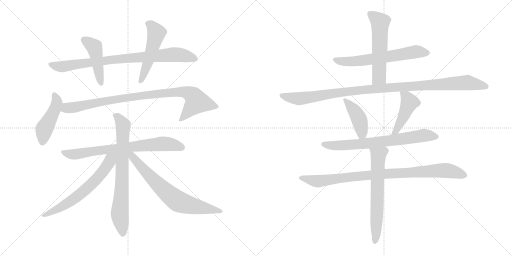
t = 0.00 s
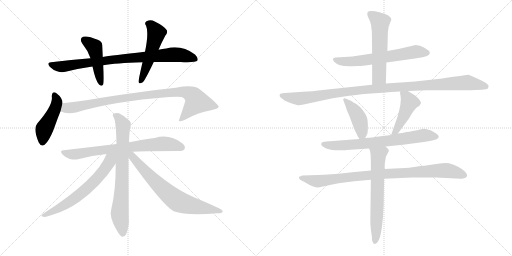
t = 2.70 s
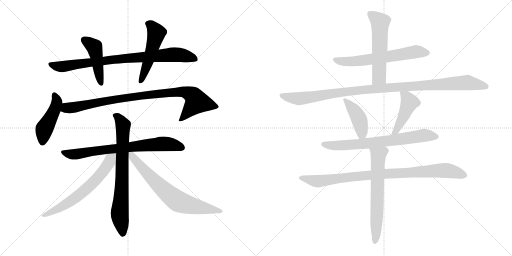
t = 5.41 s
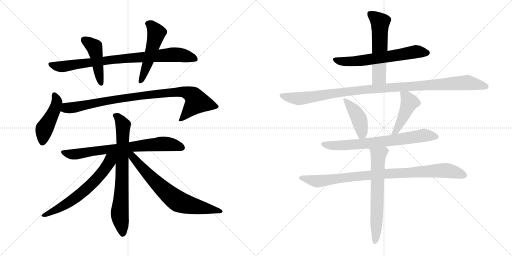
t = 8.11 s
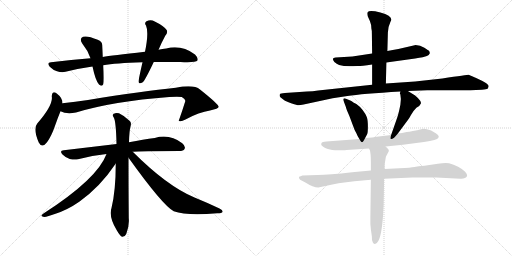
t = 10.82 s
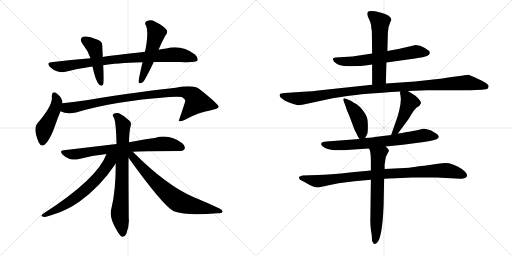
t = 13.52 s

The animated SVG that drew these frames (rendered in a browser with its animation timeline set to each time). Animation: 17 CSS @keyframes rules; one cycle of 13.52 s.

<svg version="1.1" viewBox="0 0 2048 1024" xmlns="http://www.w3.org/2000/svg">
  <g stroke="lightgray" stroke-dasharray="1,1" stroke-width="1" transform="scale(4, 4)">
    <line x1="0" y1="0" x2="256" y2="256"></line>
    <line x1="256" y1="0" x2="0" y2="256"></line>
    <line x1="128" y1="0" x2="128" y2="256"></line>
    <line x1="0" y1="128" x2="256" y2="128"></line>
    <line x1="256" y1="0" x2="512" y2="256"></line>
    <line x1="512" y1="0" x2="256" y2="256"></line>
    <line x1="384" y1="0" x2="384" y2="256"></line>
    <line x1="256" y1="128" x2="512" y2="128"></line>
  </g>
<g transform="scale(1, -1) translate(0, -850)">
   <style type="text/css">
    @keyframes keyframes0 {
      from {
       stroke: black;
       stroke-dashoffset: 843;
       stroke-width: 128;
       }
       73% {
       animation-timing-function: step-end;
       stroke: black;
       stroke-dashoffset: 0;
       stroke-width: 128;
       }
       to {
       stroke: black;
       stroke-width: 1024;
       }
       }
       #make-me-a-hanzi-animation-0 {
         animation: keyframes0 0.936035s both;
         animation-delay: 0.000000s;
         animation-timing-function: linear;
       }
    @keyframes keyframes1 {
      from {
       stroke: black;
       stroke-dashoffset: 452;
       stroke-width: 128;
       }
       60% {
       animation-timing-function: step-end;
       stroke: black;
       stroke-dashoffset: 0;
       stroke-width: 128;
       }
       to {
       stroke: black;
       stroke-width: 1024;
       }
       }
       #make-me-a-hanzi-animation-1 {
         animation: keyframes1 0.617839s both;
         animation-delay: 0.936035s;
         animation-timing-function: linear;
       }
    @keyframes keyframes2 {
      from {
       stroke: black;
       stroke-dashoffset: 512;
       stroke-width: 128;
       }
       63% {
       animation-timing-function: step-end;
       stroke: black;
       stroke-dashoffset: 0;
       stroke-width: 128;
       }
       to {
       stroke: black;
       stroke-width: 1024;
       }
       }
       #make-me-a-hanzi-animation-2 {
         animation: keyframes2 0.666667s both;
         animation-delay: 1.553874s;
         animation-timing-function: linear;
       }
    @keyframes keyframes3 {
      from {
       stroke: black;
       stroke-dashoffset: 456;
       stroke-width: 128;
       }
       60% {
       animation-timing-function: step-end;
       stroke: black;
       stroke-dashoffset: 0;
       stroke-width: 128;
       }
       to {
       stroke: black;
       stroke-width: 1024;
       }
       }
       #make-me-a-hanzi-animation-3 {
         animation: keyframes3 0.621094s both;
         animation-delay: 2.220541s;
         animation-timing-function: linear;
       }
    @keyframes keyframes4 {
      from {
       stroke: black;
       stroke-dashoffset: 915;
       stroke-width: 128;
       }
       75% {
       animation-timing-function: step-end;
       stroke: black;
       stroke-dashoffset: 0;
       stroke-width: 128;
       }
       to {
       stroke: black;
       stroke-width: 1024;
       }
       }
       #make-me-a-hanzi-animation-4 {
         animation: keyframes4 0.994629s both;
         animation-delay: 2.841635s;
         animation-timing-function: linear;
       }
    @keyframes keyframes5 {
      from {
       stroke: black;
       stroke-dashoffset: 736;
       stroke-width: 128;
       }
       71% {
       animation-timing-function: step-end;
       stroke: black;
       stroke-dashoffset: 0;
       stroke-width: 128;
       }
       to {
       stroke: black;
       stroke-width: 1024;
       }
       }
       #make-me-a-hanzi-animation-5 {
         animation: keyframes5 0.848958s both;
         animation-delay: 3.836264s;
         animation-timing-function: linear;
       }
    @keyframes keyframes6 {
      from {
       stroke: black;
       stroke-dashoffset: 743;
       stroke-width: 128;
       }
       71% {
       animation-timing-function: step-end;
       stroke: black;
       stroke-dashoffset: 0;
       stroke-width: 128;
       }
       to {
       stroke: black;
       stroke-width: 1024;
       }
       }
       #make-me-a-hanzi-animation-6 {
         animation: keyframes6 0.854655s both;
         animation-delay: 4.685222s;
         animation-timing-function: linear;
       }
    @keyframes keyframes7 {
      from {
       stroke: black;
       stroke-dashoffset: 634;
       stroke-width: 128;
       }
       67% {
       animation-timing-function: step-end;
       stroke: black;
       stroke-dashoffset: 0;
       stroke-width: 128;
       }
       to {
       stroke: black;
       stroke-width: 1024;
       }
       }
       #make-me-a-hanzi-animation-7 {
         animation: keyframes7 0.765951s both;
         animation-delay: 5.539877s;
         animation-timing-function: linear;
       }
    @keyframes keyframes8 {
      from {
       stroke: black;
       stroke-dashoffset: 705;
       stroke-width: 128;
       }
       70% {
       animation-timing-function: step-end;
       stroke: black;
       stroke-dashoffset: 0;
       stroke-width: 128;
       }
       to {
       stroke: black;
       stroke-width: 1024;
       }
       }
       #make-me-a-hanzi-animation-8 {
         animation: keyframes8 0.823730s both;
         animation-delay: 6.305828s;
         animation-timing-function: linear;
       }
    @keyframes keyframes9 {
      from {
       stroke: black;
       stroke-dashoffset: 626;
       stroke-width: 128;
       }
       67% {
       animation-timing-function: step-end;
       stroke: black;
       stroke-dashoffset: 0;
       stroke-width: 128;
       }
       to {
       stroke: black;
       stroke-width: 1024;
       }
       }
       #make-me-a-hanzi-animation-9 {
         animation: keyframes9 0.759440s both;
         animation-delay: 7.129558s;
         animation-timing-function: linear;
       }
    @keyframes keyframes10 {
      from {
       stroke: black;
       stroke-dashoffset: 561;
       stroke-width: 128;
       }
       65% {
       animation-timing-function: step-end;
       stroke: black;
       stroke-dashoffset: 0;
       stroke-width: 128;
       }
       to {
       stroke: black;
       stroke-width: 1024;
       }
       }
       #make-me-a-hanzi-animation-10 {
         animation: keyframes10 0.706543s both;
         animation-delay: 7.888998s;
         animation-timing-function: linear;
       }
    @keyframes keyframes11 {
      from {
       stroke: black;
       stroke-dashoffset: 1081;
       stroke-width: 128;
       }
       78% {
       animation-timing-function: step-end;
       stroke: black;
       stroke-dashoffset: 0;
       stroke-width: 128;
       }
       to {
       stroke: black;
       stroke-width: 1024;
       }
       }
       #make-me-a-hanzi-animation-11 {
         animation: keyframes11 1.129720s both;
         animation-delay: 8.595541s;
         animation-timing-function: linear;
       }
    @keyframes keyframes12 {
      from {
       stroke: black;
       stroke-dashoffset: 418;
       stroke-width: 128;
       }
       58% {
       animation-timing-function: step-end;
       stroke: black;
       stroke-dashoffset: 0;
       stroke-width: 128;
       }
       to {
       stroke: black;
       stroke-width: 1024;
       }
       }
       #make-me-a-hanzi-animation-12 {
         animation: keyframes12 0.590169s both;
         animation-delay: 9.725261s;
         animation-timing-function: linear;
       }
    @keyframes keyframes13 {
      from {
       stroke: black;
       stroke-dashoffset: 447;
       stroke-width: 128;
       }
       59% {
       animation-timing-function: step-end;
       stroke: black;
       stroke-dashoffset: 0;
       stroke-width: 128;
       }
       to {
       stroke: black;
       stroke-width: 1024;
       }
       }
       #make-me-a-hanzi-animation-13 {
         animation: keyframes13 0.613770s both;
         animation-delay: 10.315430s;
         animation-timing-function: linear;
       }
    @keyframes keyframes14 {
      from {
       stroke: black;
       stroke-dashoffset: 708;
       stroke-width: 128;
       }
       70% {
       animation-timing-function: step-end;
       stroke: black;
       stroke-dashoffset: 0;
       stroke-width: 128;
       }
       to {
       stroke: black;
       stroke-width: 1024;
       }
       }
       #make-me-a-hanzi-animation-14 {
         animation: keyframes14 0.826172s both;
         animation-delay: 10.929200s;
         animation-timing-function: linear;
       }
    @keyframes keyframes15 {
      from {
       stroke: black;
       stroke-dashoffset: 914;
       stroke-width: 128;
       }
       75% {
       animation-timing-function: step-end;
       stroke: black;
       stroke-dashoffset: 0;
       stroke-width: 128;
       }
       to {
       stroke: black;
       stroke-width: 1024;
       }
       }
       #make-me-a-hanzi-animation-15 {
         animation: keyframes15 0.993815s both;
         animation-delay: 11.755372s;
         animation-timing-function: linear;
       }
    @keyframes keyframes16 {
      from {
       stroke: black;
       stroke-dashoffset: 642;
       stroke-width: 128;
       }
       68% {
       animation-timing-function: step-end;
       stroke: black;
       stroke-dashoffset: 0;
       stroke-width: 128;
       }
       to {
       stroke: black;
       stroke-width: 1024;
       }
       }
       #make-me-a-hanzi-animation-16 {
         animation: keyframes16 0.772461s both;
         animation-delay: 12.749187s;
         animation-timing-function: linear;
       }
</style>
<path d="M 615.0 602.0 Q 664.0 603.0 722.0 602.0 Q 783.0 599.0 790.0 608.0 Q 794.0 618.0 780.0 632.0 Q 726.0 672.0 665.0 656.0 Q 649.0 655.0 634.0 651.0 L 580.0 643.0 Q 445.0 628.0 411.0 622.0 L 362.0 617.0 Q 286.0 611.0 204.0 601.0 Q 185.0 600.0 199.0 583.0 Q 212.0 570.0 228.0 565.0 Q 247.0 559.0 262.0 563.0 Q 313.0 576.0 370.0 584.0 L 413.0 589.0 Q 461.0 598.0 570.0 601.0 L 615.0 602.0 Z" fill="lightgray"></path> 
<path d="M 411.0 622.0 Q 410.0 647.0 409.0 666.0 Q 410.0 685.0 391.0 691.0 Q 349.0 709.0 332.0 703.0 Q 316.0 696.0 329.0 676.0 Q 351.0 649.0 362.0 617.0 L 370.0 584.0 Q 382.0 527.0 396.0 512.0 Q 409.0 502.0 413.0 513.0 Q 417.0 528.0 413.0 589.0 L 411.0 622.0 Z" fill="lightgray"></path> 
<path d="M 634.0 651.0 Q 635.0 652.0 636.0 655.0 Q 645.0 677.0 661.0 707.0 Q 674.0 722.0 665.0 732.0 Q 652.0 748.0 619.0 764.0 Q 603.0 774.0 586.0 765.0 Q 576.0 758.0 584.0 748.0 Q 596.0 721.0 580.0 643.0 L 570.0 601.0 Q 554.0 531.0 554.0 524.0 Q 555.0 511.0 571.0 521.0 Q 581.0 530.0 615.0 602.0 L 634.0 651.0 Z" fill="lightgray"></path> 
<path d="M 250.0 437.0 Q 250.0 459.0 227.0 476.0 Q 209.0 489.0 207.0 465.0 Q 214.0 431.0 149.0 356.0 Q 131.0 335.0 155.0 280.0 Q 168.0 255.0 188.0 281.0 Q 206.0 306.0 219.0 344.0 Q 232.0 381.0 242.0 405.0 L 250.0 437.0 Z" fill="lightgray"></path> 
<path d="M 242.0 405.0 Q 266.0 392.0 304.0 400.0 Q 451.0 445.0 677.0 462.0 Q 713.0 465.0 727.0 462.0 Q 743.0 453.0 741.0 445.0 Q 729.0 406.0 715.0 367.0 L 717.0 366.0 Q 724.0 362.0 742.0 372.0 Q 797.0 402.0 840.0 408.0 Q 874.0 415.0 875.0 423.0 Q 874.0 433.0 800.0 492.0 Q 776.0 513.0 703.0 499.0 Q 573.0 486.0 352.0 450.0 Q 301.0 443.0 250.0 437.0 C 220.0 433.0 214.0 415.0 242.0 405.0 Z" fill="lightgray"></path> 
<path d="M 531.0 243.0 Q 561.0 246.0 716.0 246.0 Q 734.0 246.0 738.0 254.0 Q 744.0 264.0 729.0 277.0 Q 678.0 316.0 619.0 298.0 Q 574.0 292.0 516.0 281.0 L 466.0 274.0 L 255.0 249.0 Q 236.0 248.0 250.0 232.0 Q 263.0 219.0 279.0 214.0 Q 298.0 210.0 312.0 213.0 Q 366.0 228.0 426.0 234.0 L 531.0 243.0 Z" fill="lightgray"></path> 
<path d="M 516.0 281.0 Q 517.0 327.0 523.0 348.0 Q 526.0 361.0 518.0 367.0 Q 496.0 388.0 476.0 397.0 Q 463.0 401.0 454.0 394.0 Q 448.0 390.0 455.0 380.0 Q 464.0 365.0 466.0 274.0 L 463.0 196.0 Q 463.0 87.0 446.0 18.0 Q 434.0 -16.0 467.0 -71.0 Q 479.0 -92.0 488.0 -97.0 Q 500.0 -98.0 505.0 -86.0 Q 518.0 -53.0 515.0 -22.0 Q 514.0 110.0 514.0 219.0 L 516.0 281.0 Z" fill="lightgray"></path> 
<path d="M 426.0 234.0 Q 390.0 135.0 174.0 -4.0 Q 158.0 -14.0 173.0 -17.0 Q 183.0 -20.0 222.0 -5.0 Q 271.0 11.0 317.0 43.0 Q 401.0 103.0 461.0 193.0 Q 461.0 194.0 463.0 196.0 C 495.0 244.0 447.0 284.0 426.0 234.0 Z" fill="lightgray"></path> 
<path d="M 514.0 219.0 Q 652.0 27.0 695.0 5.0 Q 747.0 -14.0 869.0 -3.0 Q 888.0 -3.0 890.0 2.0 Q 893.0 9.0 878.0 16.0 Q 832.0 38.0 778.0 60.0 Q 669.0 105.0 531.0 243.0 C 510.0 264.0 495.0 245.0 514.0 219.0 Z" fill="lightgray"></path> 
<path d="M 1545.5 600.5 L 1660.5 616.5 Q 1697.5 622.5 1707.5 626.5 Q 1716.5 629.5 1718.5 636.5 Q 1720.5 638.5 1718.5 640.5 Q 1718.5 644.5 1716.5 646.5 Q 1714.5 648.5 1697.5 659.5 Q 1679.5 670.5 1658.5 669.5 L 1593.5 654.5 Q 1570.5 651.5 1549.5 646.5 L 1488.5 636.5 L 1409.5 624.5 L 1342.5 620.5 Q 1323.5 618.5 1337.5 602.5 Q 1346.5 595.5 1356.5 590.5 Q 1379.5 583.5 1412.5 585.5 L 1429.5 586.5 Q 1438.5 585.5 1488.5 592.5 L 1545.5 600.5 Z" fill="lightgray"></path> 
<path d="M 1543.5 516.5 L 1545.5 600.5 L 1549.5 646.5 L 1551.5 720.5 Q 1551.5 741.5 1561.5 762.5 L 1565.5 771.5 Q 1565.5 788.5 1521.5 800.5 Q 1476.5 811.5 1470.5 801.5 Q 1467.5 797.5 1470.5 786.5 L 1479.5 766.5 Q 1485.5 752.5 1485.5 736.5 Q 1487.5 729.5 1487.5 716.5 L 1488.5 636.5 L 1488.5 592.5 L 1488.5 511.5 C 1488.5 481.5 1542.5 486.5 1543.5 516.5 Z" fill="lightgray"></path> 
<path d="M 1631.5 486.5 L 1708.5 489.5 L 1881.5 489.5 L 1927.5 491.5 Q 1946.5 493.5 1950.5 495.5 Q 1953.5 500.5 1954.5 505.5 Q 1955.5 509.5 1943.5 518.5 Q 1931.5 526.5 1904.5 538.5 L 1874.5 551.5 Q 1870.5 551.5 1769.5 536.5 L 1660.5 524.5 L 1543.5 516.5 L 1488.5 511.5 L 1272.5 488.5 Q 1251.5 484.5 1227.5 484.5 L 1139.5 478.5 Q 1121.5 477.5 1119.5 474.5 Q 1116.5 463.5 1121.5 461.5 L 1134.5 451.5 Q 1143.5 444.5 1167.5 436.5 Q 1190.5 428.5 1195.5 429.5 Q 1200.5 429.5 1214.5 432.5 L 1330.5 457.5 L 1389.5 466.5 Q 1446.5 475.5 1601.5 484.5 L 1631.5 486.5 Z" fill="lightgray"></path> 
<path d="M 1460.5 298.5 L 1468.5 313.5 Q 1471.5 318.5 1471.5 344.5 Q 1471.5 369.5 1467.5 381.5 Q 1463.5 393.5 1450.5 410.5 Q 1437.5 426.5 1425.5 434.5 L 1413.5 440.5 Q 1405.5 447.5 1403.5 447.5 L 1381.5 456.5 Q 1369.5 458.5 1374.5 446.5 L 1383.5 422.5 Q 1385.5 413.5 1397.5 386.5 L 1412.5 346.5 Q 1417.5 330.5 1425.5 317.5 Q 1430.5 304.5 1437.5 294.5 C 1448.5 276.5 1448.5 276.5 1460.5 298.5 Z" fill="lightgray"></path> 
<path d="M 1599.5 476.5 L 1601.5 472.5 L 1603.5 454.5 L 1601.5 431.5 Q 1593.5 390.5 1585.5 370.5 L 1564.5 310.5 C 1554.5 282.5 1573.5 292.5 1591.5 316.5 L 1631.5 370.5 Q 1636.5 376.5 1644.5 391.5 Q 1652.5 406.5 1665.5 419.5 Q 1681.5 428.5 1683.5 436.5 Q 1685.5 444.5 1671.5 458.5 L 1660.5 468.5 L 1631.5 486.5 C 1606.5 502.5 1605.5 502.5 1601.5 484.5 L 1599.5 476.5 Z" fill="lightgray"></path> 
<path d="M 1564.5 310.5 L 1498.5 302.5 Q 1496.5 301.5 1460.5 298.5 L 1437.5 294.5 L 1305.5 284.5 Q 1288.5 283.5 1285.5 277.5 Q 1281.5 270.5 1291.5 264.5 Q 1299.5 257.5 1311.5 254.5 L 1328.5 250.5 Q 1344.5 248.5 1364.5 249.5 Q 1383.5 249.5 1386.5 250.5 L 1475.5 256.5 L 1542.5 264.5 L 1611.5 271.5 L 1695.5 282.5 Q 1750.5 290.5 1752.5 298.5 Q 1756.5 303.5 1754.5 305.5 Q 1754.5 309.5 1744.5 316.5 L 1724.5 328.5 Q 1699.5 337.5 1688.5 334.5 Q 1645.5 324.5 1626.5 322.5 Q 1608.5 317.5 1591.5 316.5 L 1564.5 310.5 Z" fill="lightgray"></path> 
<path d="M 1483.5 168.5 L 1408.5 161.5 Q 1314.5 150.5 1270.5 150.5 L 1209.5 148.5 Q 1201.5 144.5 1198.5 144.5 Q 1192.5 140.5 1200.5 131.5 L 1221.5 120.5 Q 1252.5 100.5 1273.5 100.5 L 1296.5 105.5 Q 1351.5 119.5 1417.5 125.5 L 1483.5 131.5 L 1536.5 135.5 L 1649.5 140.5 L 1745.5 140.5 L 1841.5 135.5 Q 1862.5 134.5 1868.5 146.5 Q 1870.5 152.5 1860.5 163.5 Q 1849.5 174.5 1832.5 183.5 Q 1814.5 192.5 1805.5 194.5 Q 1791.5 201.5 1751.5 195.5 L 1697.5 187.5 Q 1672.5 185.5 1657.5 182.5 Q 1644.5 179.5 1597.5 177.5 L 1538.5 174.5 L 1483.5 168.5 Z" fill="lightgray"></path> 
<path d="M 1475.5 256.5 L 1479.5 249.5 Q 1483.5 235.5 1483.5 201.5 L 1483.5 168.5 L 1483.5 131.5 L 1481.5 -15.5 Q 1480.5 -46.5 1483.5 -67.5 L 1487.5 -95.5 Q 1486.5 -112.5 1491.5 -119.5 Q 1500.5 -135.5 1512.5 -114.5 Q 1526.5 -92.5 1532.5 -7.5 L 1534.5 30.5 L 1536.5 135.5 L 1538.5 174.5 L 1538.5 192.5 L 1543.5 223.5 L 1555.5 246.5 Q 1555.5 251.5 1551.5 255.5 L 1542.5 264.5 C 1521.5 285.5 1463.5 284.5 1475.5 256.5 Z" fill="lightgray"></path> 
      <clipPath id="make-me-a-hanzi-clip-0">
      <path d="M 615.0 602.0 Q 664.0 603.0 722.0 602.0 Q 783.0 599.0 790.0 608.0 Q 794.0 618.0 780.0 632.0 Q 726.0 672.0 665.0 656.0 Q 649.0 655.0 634.0 651.0 L 580.0 643.0 Q 445.0 628.0 411.0 622.0 L 362.0 617.0 Q 286.0 611.0 204.0 601.0 Q 185.0 600.0 199.0 583.0 Q 212.0 570.0 228.0 565.0 Q 247.0 559.0 262.0 563.0 Q 313.0 576.0 370.0 584.0 L 413.0 589.0 Q 461.0 598.0 570.0 601.0 L 615.0 602.0 Z" fill="lightgray"></path>
      </clipPath>
      <path clip-path="url(#make-me-a-hanzi-clip-0)" d="M 202.0 592.0 L 254.0 584.0 L 507.0 618.0 L 690.0 632.0 L 749.0 625.0 L 783.0 613.0 " fill="none" id="make-me-a-hanzi-animation-0" stroke-dasharray="715 1430" stroke-linecap="round"></path>

      <clipPath id="make-me-a-hanzi-clip-1">
      <path d="M 411.0 622.0 Q 410.0 647.0 409.0 666.0 Q 410.0 685.0 391.0 691.0 Q 349.0 709.0 332.0 703.0 Q 316.0 696.0 329.0 676.0 Q 351.0 649.0 362.0 617.0 L 370.0 584.0 Q 382.0 527.0 396.0 512.0 Q 409.0 502.0 413.0 513.0 Q 417.0 528.0 413.0 589.0 L 411.0 622.0 Z" fill="lightgray"></path>
      </clipPath>
      <path clip-path="url(#make-me-a-hanzi-clip-1)" d="M 338.0 689.0 L 379.0 658.0 L 404.0 516.0 " fill="none" id="make-me-a-hanzi-animation-1" stroke-dasharray="324 648" stroke-linecap="round"></path>

      <clipPath id="make-me-a-hanzi-clip-2">
      <path d="M 634.0 651.0 Q 635.0 652.0 636.0 655.0 Q 645.0 677.0 661.0 707.0 Q 674.0 722.0 665.0 732.0 Q 652.0 748.0 619.0 764.0 Q 603.0 774.0 586.0 765.0 Q 576.0 758.0 584.0 748.0 Q 596.0 721.0 580.0 643.0 L 570.0 601.0 Q 554.0 531.0 554.0 524.0 Q 555.0 511.0 571.0 521.0 Q 581.0 530.0 615.0 602.0 L 634.0 651.0 Z" fill="lightgray"></path>
      </clipPath>
      <path clip-path="url(#make-me-a-hanzi-clip-2)" d="M 591.0 756.0 L 606.0 748.0 L 626.0 716.0 L 593.0 599.0 L 563.0 525.0 " fill="none" id="make-me-a-hanzi-animation-2" stroke-dasharray="384 768" stroke-linecap="round"></path>

      <clipPath id="make-me-a-hanzi-clip-3">
      <path d="M 250.0 437.0 Q 250.0 459.0 227.0 476.0 Q 209.0 489.0 207.0 465.0 Q 214.0 431.0 149.0 356.0 Q 131.0 335.0 155.0 280.0 Q 168.0 255.0 188.0 281.0 Q 206.0 306.0 219.0 344.0 Q 232.0 381.0 242.0 405.0 L 250.0 437.0 Z" fill="lightgray"></path>
      </clipPath>
      <path clip-path="url(#make-me-a-hanzi-clip-3)" d="M 218.0 469.0 L 227.0 437.0 L 218.0 409.0 L 177.0 334.0 L 170.0 283.0 " fill="none" id="make-me-a-hanzi-animation-3" stroke-dasharray="328 656" stroke-linecap="round"></path>

      <clipPath id="make-me-a-hanzi-clip-4">
      <path d="M 242.0 405.0 Q 266.0 392.0 304.0 400.0 Q 451.0 445.0 677.0 462.0 Q 713.0 465.0 727.0 462.0 Q 743.0 453.0 741.0 445.0 Q 729.0 406.0 715.0 367.0 L 717.0 366.0 Q 724.0 362.0 742.0 372.0 Q 797.0 402.0 840.0 408.0 Q 874.0 415.0 875.0 423.0 Q 874.0 433.0 800.0 492.0 Q 776.0 513.0 703.0 499.0 Q 573.0 486.0 352.0 450.0 Q 301.0 443.0 250.0 437.0 C 220.0 433.0 214.0 415.0 242.0 405.0 Z" fill="lightgray"></path>
      </clipPath>
      <path clip-path="url(#make-me-a-hanzi-clip-4)" d="M 251.0 408.0 L 266.0 418.0 L 472.0 455.0 L 734.0 483.0 L 769.0 469.0 L 787.0 443.0 L 731.0 377.0 L 719.0 373.0 " fill="none" id="make-me-a-hanzi-animation-4" stroke-dasharray="787 1574" stroke-linecap="round"></path>

      <clipPath id="make-me-a-hanzi-clip-5">
      <path d="M 531.0 243.0 Q 561.0 246.0 716.0 246.0 Q 734.0 246.0 738.0 254.0 Q 744.0 264.0 729.0 277.0 Q 678.0 316.0 619.0 298.0 Q 574.0 292.0 516.0 281.0 L 466.0 274.0 L 255.0 249.0 Q 236.0 248.0 250.0 232.0 Q 263.0 219.0 279.0 214.0 Q 298.0 210.0 312.0 213.0 Q 366.0 228.0 426.0 234.0 L 531.0 243.0 Z" fill="lightgray"></path>
      </clipPath>
      <path clip-path="url(#make-me-a-hanzi-clip-5)" d="M 252.0 241.0 L 304.0 233.0 L 415.0 251.0 L 647.0 275.0 L 696.0 270.0 L 727.0 260.0 " fill="none" id="make-me-a-hanzi-animation-5" stroke-dasharray="608 1216" stroke-linecap="round"></path>

      <clipPath id="make-me-a-hanzi-clip-6">
      <path d="M 516.0 281.0 Q 517.0 327.0 523.0 348.0 Q 526.0 361.0 518.0 367.0 Q 496.0 388.0 476.0 397.0 Q 463.0 401.0 454.0 394.0 Q 448.0 390.0 455.0 380.0 Q 464.0 365.0 466.0 274.0 L 463.0 196.0 Q 463.0 87.0 446.0 18.0 Q 434.0 -16.0 467.0 -71.0 Q 479.0 -92.0 488.0 -97.0 Q 500.0 -98.0 505.0 -86.0 Q 518.0 -53.0 515.0 -22.0 Q 514.0 110.0 514.0 219.0 L 516.0 281.0 Z" fill="lightgray"></path>
      </clipPath>
      <path clip-path="url(#make-me-a-hanzi-clip-6)" d="M 463.0 388.0 L 474.0 380.0 L 492.0 349.0 L 488.0 112.0 L 479.0 4.0 L 491.0 -87.0 " fill="none" id="make-me-a-hanzi-animation-6" stroke-dasharray="615 1230" stroke-linecap="round"></path>

      <clipPath id="make-me-a-hanzi-clip-7">
      <path d="M 426.0 234.0 Q 390.0 135.0 174.0 -4.0 Q 158.0 -14.0 173.0 -17.0 Q 183.0 -20.0 222.0 -5.0 Q 271.0 11.0 317.0 43.0 Q 401.0 103.0 461.0 193.0 Q 461.0 194.0 463.0 196.0 C 495.0 244.0 447.0 284.0 426.0 234.0 Z" fill="lightgray"></path>
      </clipPath>
      <path clip-path="url(#make-me-a-hanzi-clip-7)" d="M 459.0 231.0 L 440.0 211.0 L 410.0 161.0 L 323.0 74.0 L 237.0 17.0 L 177.0 -11.0 " fill="none" id="make-me-a-hanzi-animation-7" stroke-dasharray="506 1012" stroke-linecap="round"></path>

      <clipPath id="make-me-a-hanzi-clip-8">
      <path d="M 514.0 219.0 Q 652.0 27.0 695.0 5.0 Q 747.0 -14.0 869.0 -3.0 Q 888.0 -3.0 890.0 2.0 Q 893.0 9.0 878.0 16.0 Q 832.0 38.0 778.0 60.0 Q 669.0 105.0 531.0 243.0 C 510.0 264.0 495.0 245.0 514.0 219.0 Z" fill="lightgray"></path>
      </clipPath>
      <path clip-path="url(#make-me-a-hanzi-clip-8)" d="M 519.0 236.0 L 596.0 148.0 L 708.0 47.0 L 766.0 27.0 L 884.0 4.0 " fill="none" id="make-me-a-hanzi-animation-8" stroke-dasharray="577 1154" stroke-linecap="round"></path>

      <clipPath id="make-me-a-hanzi-clip-9">
      <path d="M 1545.5 600.5 L 1660.5 616.5 Q 1697.5 622.5 1707.5 626.5 Q 1716.5 629.5 1718.5 636.5 Q 1720.5 638.5 1718.5 640.5 Q 1718.5 644.5 1716.5 646.5 Q 1714.5 648.5 1697.5 659.5 Q 1679.5 670.5 1658.5 669.5 L 1593.5 654.5 Q 1570.5 651.5 1549.5 646.5 L 1488.5 636.5 L 1409.5 624.5 L 1342.5 620.5 Q 1323.5 618.5 1337.5 602.5 Q 1346.5 595.5 1356.5 590.5 Q 1379.5 583.5 1412.5 585.5 L 1429.5 586.5 Q 1438.5 585.5 1488.5 592.5 L 1545.5 600.5 Z" fill="lightgray"></path>
      </clipPath>
      <path clip-path="url(#make-me-a-hanzi-clip-9)" d="M 1340.5 611.5 L 1403.5 604.5 L 1664.5 643.5 L 1707.5 640.5 " fill="none" id="make-me-a-hanzi-animation-9" stroke-dasharray="498 996" stroke-linecap="round"></path>

      <clipPath id="make-me-a-hanzi-clip-10">
      <path d="M 1543.5 516.5 L 1545.5 600.5 L 1549.5 646.5 L 1551.5 720.5 Q 1551.5 741.5 1561.5 762.5 L 1565.5 771.5 Q 1565.5 788.5 1521.5 800.5 Q 1476.5 811.5 1470.5 801.5 Q 1467.5 797.5 1470.5 786.5 L 1479.5 766.5 Q 1485.5 752.5 1485.5 736.5 Q 1487.5 729.5 1487.5 716.5 L 1488.5 636.5 L 1488.5 592.5 L 1488.5 511.5 C 1488.5 481.5 1542.5 486.5 1543.5 516.5 Z" fill="lightgray"></path>
      </clipPath>
      <path clip-path="url(#make-me-a-hanzi-clip-10)" d="M 1479.5 794.5 L 1520.5 762.5 L 1516.5 541.5 L 1494.5 518.5 " fill="none" id="make-me-a-hanzi-animation-10" stroke-dasharray="433 866" stroke-linecap="round"></path>

      <clipPath id="make-me-a-hanzi-clip-11">
      <path d="M 1631.5 486.5 L 1708.5 489.5 L 1881.5 489.5 L 1927.5 491.5 Q 1946.5 493.5 1950.5 495.5 Q 1953.5 500.5 1954.5 505.5 Q 1955.5 509.5 1943.5 518.5 Q 1931.5 526.5 1904.5 538.5 L 1874.5 551.5 Q 1870.5 551.5 1769.5 536.5 L 1660.5 524.5 L 1543.5 516.5 L 1488.5 511.5 L 1272.5 488.5 Q 1251.5 484.5 1227.5 484.5 L 1139.5 478.5 Q 1121.5 477.5 1119.5 474.5 Q 1116.5 463.5 1121.5 461.5 L 1134.5 451.5 Q 1143.5 444.5 1167.5 436.5 Q 1190.5 428.5 1195.5 429.5 Q 1200.5 429.5 1214.5 432.5 L 1330.5 457.5 L 1389.5 466.5 Q 1446.5 475.5 1601.5 484.5 L 1631.5 486.5 Z" fill="lightgray"></path>
      </clipPath>
      <path clip-path="url(#make-me-a-hanzi-clip-11)" d="M 1125.5 468.5 L 1203.5 456.5 L 1482.5 494.5 L 1869.5 520.5 L 1944.5 503.5 " fill="none" id="make-me-a-hanzi-animation-11" stroke-dasharray="953 1906" stroke-linecap="round"></path>

      <clipPath id="make-me-a-hanzi-clip-12">
      <path d="M 1460.5 298.5 L 1468.5 313.5 Q 1471.5 318.5 1471.5 344.5 Q 1471.5 369.5 1467.5 381.5 Q 1463.5 393.5 1450.5 410.5 Q 1437.5 426.5 1425.5 434.5 L 1413.5 440.5 Q 1405.5 447.5 1403.5 447.5 L 1381.5 456.5 Q 1369.5 458.5 1374.5 446.5 L 1383.5 422.5 Q 1385.5 413.5 1397.5 386.5 L 1412.5 346.5 Q 1417.5 330.5 1425.5 317.5 Q 1430.5 304.5 1437.5 294.5 C 1448.5 276.5 1448.5 276.5 1460.5 298.5 Z" fill="lightgray"></path>
      </clipPath>
      <path clip-path="url(#make-me-a-hanzi-clip-12)" d="M 1384.5 447.5 L 1436.5 373.5 L 1447.5 323.5 L 1441.5 304.5 " fill="none" id="make-me-a-hanzi-animation-12" stroke-dasharray="290 580" stroke-linecap="round"></path>

      <clipPath id="make-me-a-hanzi-clip-13">
      <path d="M 1599.5 476.5 L 1601.5 472.5 L 1603.5 454.5 L 1601.5 431.5 Q 1593.5 390.5 1585.5 370.5 L 1564.5 310.5 C 1554.5 282.5 1573.5 292.5 1591.5 316.5 L 1631.5 370.5 Q 1636.5 376.5 1644.5 391.5 Q 1652.5 406.5 1665.5 419.5 Q 1681.5 428.5 1683.5 436.5 Q 1685.5 444.5 1671.5 458.5 L 1660.5 468.5 L 1631.5 486.5 C 1606.5 502.5 1605.5 502.5 1601.5 484.5 L 1599.5 476.5 Z" fill="lightgray"></path>
      </clipPath>
      <path clip-path="url(#make-me-a-hanzi-clip-13)" d="M 1608.5 478.5 L 1637.5 441.5 L 1598.5 353.5 L 1582.5 325.5 L 1570.5 316.5 " fill="none" id="make-me-a-hanzi-animation-13" stroke-dasharray="319 638" stroke-linecap="round"></path>

      <clipPath id="make-me-a-hanzi-clip-14">
      <path d="M 1564.5 310.5 L 1498.5 302.5 Q 1496.5 301.5 1460.5 298.5 L 1437.5 294.5 L 1305.5 284.5 Q 1288.5 283.5 1285.5 277.5 Q 1281.5 270.5 1291.5 264.5 Q 1299.5 257.5 1311.5 254.5 L 1328.5 250.5 Q 1344.5 248.5 1364.5 249.5 Q 1383.5 249.5 1386.5 250.5 L 1475.5 256.5 L 1542.5 264.5 L 1611.5 271.5 L 1695.5 282.5 Q 1750.5 290.5 1752.5 298.5 Q 1756.5 303.5 1754.5 305.5 Q 1754.5 309.5 1744.5 316.5 L 1724.5 328.5 Q 1699.5 337.5 1688.5 334.5 Q 1645.5 324.5 1626.5 322.5 Q 1608.5 317.5 1591.5 316.5 L 1564.5 310.5 Z" fill="lightgray"></path>
      </clipPath>
      <path clip-path="url(#make-me-a-hanzi-clip-14)" d="M 1293.5 273.5 L 1335.5 267.5 L 1437.5 273.5 L 1684.5 307.5 L 1742.5 305.5 " fill="none" id="make-me-a-hanzi-animation-14" stroke-dasharray="580 1160" stroke-linecap="round"></path>

      <clipPath id="make-me-a-hanzi-clip-15">
      <path d="M 1483.5 168.5 L 1408.5 161.5 Q 1314.5 150.5 1270.5 150.5 L 1209.5 148.5 Q 1201.5 144.5 1198.5 144.5 Q 1192.5 140.5 1200.5 131.5 L 1221.5 120.5 Q 1252.5 100.5 1273.5 100.5 L 1296.5 105.5 Q 1351.5 119.5 1417.5 125.5 L 1483.5 131.5 L 1536.5 135.5 L 1649.5 140.5 L 1745.5 140.5 L 1841.5 135.5 Q 1862.5 134.5 1868.5 146.5 Q 1870.5 152.5 1860.5 163.5 Q 1849.5 174.5 1832.5 183.5 Q 1814.5 192.5 1805.5 194.5 Q 1791.5 201.5 1751.5 195.5 L 1697.5 187.5 Q 1672.5 185.5 1657.5 182.5 Q 1644.5 179.5 1597.5 177.5 L 1538.5 174.5 L 1483.5 168.5 Z" fill="lightgray"></path>
      </clipPath>
      <path clip-path="url(#make-me-a-hanzi-clip-15)" d="M 1206.5 139.5 L 1270.5 125.5 L 1533.5 155.5 L 1763.5 168.5 L 1802.5 166.5 L 1857.5 148.5 " fill="none" id="make-me-a-hanzi-animation-15" stroke-dasharray="786 1572" stroke-linecap="round"></path>

      <clipPath id="make-me-a-hanzi-clip-16">
      <path d="M 1475.5 256.5 L 1479.5 249.5 Q 1483.5 235.5 1483.5 201.5 L 1483.5 168.5 L 1483.5 131.5 L 1481.5 -15.5 Q 1480.5 -46.5 1483.5 -67.5 L 1487.5 -95.5 Q 1486.5 -112.5 1491.5 -119.5 Q 1500.5 -135.5 1512.5 -114.5 Q 1526.5 -92.5 1532.5 -7.5 L 1534.5 30.5 L 1536.5 135.5 L 1538.5 174.5 L 1538.5 192.5 L 1543.5 223.5 L 1555.5 246.5 Q 1555.5 251.5 1551.5 255.5 L 1542.5 264.5 C 1521.5 285.5 1463.5 284.5 1475.5 256.5 Z" fill="lightgray"></path>
      </clipPath>
      <path clip-path="url(#make-me-a-hanzi-clip-16)" d="M 1482.5 255.5 L 1513.5 230.5 L 1501.5 -115.5 " fill="none" id="make-me-a-hanzi-animation-16" stroke-dasharray="514 1028" stroke-linecap="round"></path>

</g>
</svg>
